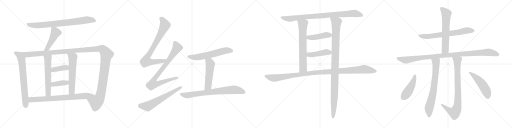
t = 0.00 s
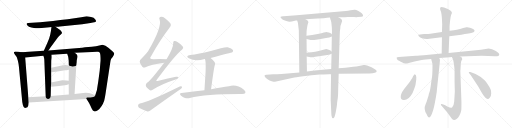
t = 4.65 s
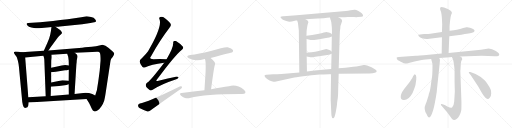
t = 9.31 s
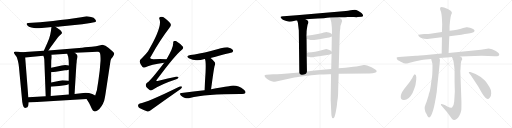
t = 13.96 s
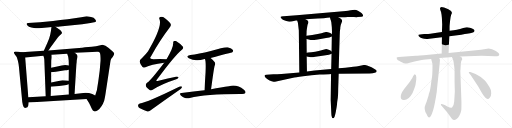
t = 18.61 s
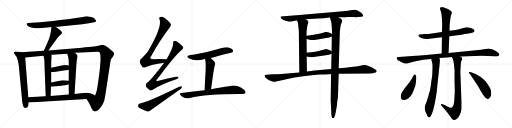
t = 23.27 s

The animated SVG that drew these frames (rendered in a browser with its animation timeline set to each time). Animation: 28 CSS @keyframes rules; one cycle of 23.27 s.

<svg version="1.1" viewBox="0 0 4096 1024" xmlns="http://www.w3.org/2000/svg">
  <g stroke="lightgray" stroke-dasharray="1,1" stroke-width="1" transform="scale(4, 4)">
    <line x1="0" y1="0" x2="256" y2="256"></line>
    <line x1="256" y1="0" x2="0" y2="256"></line>
    <line x1="128" y1="0" x2="128" y2="256"></line>
    <line x1="0" y1="128" x2="256" y2="128"></line>
    <line x1="256" y1="0" x2="512" y2="256"></line>
    <line x1="512" y1="0" x2="256" y2="256"></line>
    <line x1="384" y1="0" x2="384" y2="256"></line>
    <line x1="256" y1="128" x2="512" y2="128"></line>
    <line x1="512" y1="0" x2="768" y2="256"></line>
    <line x1="768" y1="0" x2="512" y2="256"></line>
    <line x1="640" y1="0" x2="640" y2="256"></line>
    <line x1="512" y1="128" x2="768" y2="128"></line>
    <line x1="768" y1="0" x2="1024" y2="256"></line>
    <line x1="1024" y1="0" x2="768" y2="256"></line>
    <line x1="896" y1="0" x2="896" y2="256"></line>
    <line x1="768" y1="128" x2="1024" y2="128"></line>
  </g>
<g transform="scale(1, -1) translate(0, -850)">
   <style type="text/css">
    @keyframes keyframes0 {
      from {
       stroke: black;
       stroke-dashoffset: 800;
       stroke-width: 128;
       }
       72% {
       animation-timing-function: step-end;
       stroke: black;
       stroke-dashoffset: 0;
       stroke-width: 128;
       }
       to {
       stroke: black;
       stroke-width: 1024;
       }
       }
       #make-me-a-hanzi-animation-0 {
         animation: keyframes0 0.901042s both;
         animation-delay: 0.000000s;
         animation-timing-function: linear;
       }
    @keyframes keyframes1 {
      from {
       stroke: black;
       stroke-dashoffset: 471;
       stroke-width: 128;
       }
       61% {
       animation-timing-function: step-end;
       stroke: black;
       stroke-dashoffset: 0;
       stroke-width: 128;
       }
       to {
       stroke: black;
       stroke-width: 1024;
       }
       }
       #make-me-a-hanzi-animation-1 {
         animation: keyframes1 0.633301s both;
         animation-delay: 0.901042s;
         animation-timing-function: linear;
       }
    @keyframes keyframes2 {
      from {
       stroke: black;
       stroke-dashoffset: 715;
       stroke-width: 128;
       }
       70% {
       animation-timing-function: step-end;
       stroke: black;
       stroke-dashoffset: 0;
       stroke-width: 128;
       }
       to {
       stroke: black;
       stroke-width: 1024;
       }
       }
       #make-me-a-hanzi-animation-2 {
         animation: keyframes2 0.831868s both;
         animation-delay: 1.534343s;
         animation-timing-function: linear;
       }
    @keyframes keyframes3 {
      from {
       stroke: black;
       stroke-dashoffset: 1425;
       stroke-width: 128;
       }
       82% {
       animation-timing-function: step-end;
       stroke: black;
       stroke-dashoffset: 0;
       stroke-width: 128;
       }
       to {
       stroke: black;
       stroke-width: 1024;
       }
       }
       #make-me-a-hanzi-animation-3 {
         animation: keyframes3 1.409668s both;
         animation-delay: 2.366211s;
         animation-timing-function: linear;
       }
    @keyframes keyframes4 {
      from {
       stroke: black;
       stroke-dashoffset: 589;
       stroke-width: 128;
       }
       66% {
       animation-timing-function: step-end;
       stroke: black;
       stroke-dashoffset: 0;
       stroke-width: 128;
       }
       to {
       stroke: black;
       stroke-width: 1024;
       }
       }
       #make-me-a-hanzi-animation-4 {
         animation: keyframes4 0.729329s both;
         animation-delay: 3.775879s;
         animation-timing-function: linear;
       }
    @keyframes keyframes5 {
      from {
       stroke: black;
       stroke-dashoffset: 598;
       stroke-width: 128;
       }
       66% {
       animation-timing-function: step-end;
       stroke: black;
       stroke-dashoffset: 0;
       stroke-width: 128;
       }
       to {
       stroke: black;
       stroke-width: 1024;
       }
       }
       #make-me-a-hanzi-animation-5 {
         animation: keyframes5 0.736654s both;
         animation-delay: 4.505208s;
         animation-timing-function: linear;
       }
    @keyframes keyframes6 {
      from {
       stroke: black;
       stroke-dashoffset: 394;
       stroke-width: 128;
       }
       56% {
       animation-timing-function: step-end;
       stroke: black;
       stroke-dashoffset: 0;
       stroke-width: 128;
       }
       to {
       stroke: black;
       stroke-width: 1024;
       }
       }
       #make-me-a-hanzi-animation-6 {
         animation: keyframes6 0.570638s both;
         animation-delay: 5.241862s;
         animation-timing-function: linear;
       }
    @keyframes keyframes7 {
      from {
       stroke: black;
       stroke-dashoffset: 396;
       stroke-width: 128;
       }
       56% {
       animation-timing-function: step-end;
       stroke: black;
       stroke-dashoffset: 0;
       stroke-width: 128;
       }
       to {
       stroke: black;
       stroke-width: 1024;
       }
       }
       #make-me-a-hanzi-animation-7 {
         animation: keyframes7 0.572266s both;
         animation-delay: 5.812500s;
         animation-timing-function: linear;
       }
    @keyframes keyframes8 {
      from {
       stroke: black;
       stroke-dashoffset: 781;
       stroke-width: 128;
       }
       72% {
       animation-timing-function: step-end;
       stroke: black;
       stroke-dashoffset: 0;
       stroke-width: 128;
       }
       to {
       stroke: black;
       stroke-width: 1024;
       }
       }
       #make-me-a-hanzi-animation-8 {
         animation: keyframes8 0.885579s both;
         animation-delay: 6.384766s;
         animation-timing-function: linear;
       }
    @keyframes keyframes9 {
      from {
       stroke: black;
       stroke-dashoffset: 809;
       stroke-width: 128;
       }
       72% {
       animation-timing-function: step-end;
       stroke: black;
       stroke-dashoffset: 0;
       stroke-width: 128;
       }
       to {
       stroke: black;
       stroke-width: 1024;
       }
       }
       #make-me-a-hanzi-animation-9 {
         animation: keyframes9 0.908366s both;
         animation-delay: 7.270345s;
         animation-timing-function: linear;
       }
    @keyframes keyframes10 {
      from {
       stroke: black;
       stroke-dashoffset: 855;
       stroke-width: 128;
       }
       74% {
       animation-timing-function: step-end;
       stroke: black;
       stroke-dashoffset: 0;
       stroke-width: 128;
       }
       to {
       stroke: black;
       stroke-width: 1024;
       }
       }
       #make-me-a-hanzi-animation-10 {
         animation: keyframes10 0.945801s both;
         animation-delay: 8.178711s;
         animation-timing-function: linear;
       }
    @keyframes keyframes11 {
      from {
       stroke: black;
       stroke-dashoffset: 628;
       stroke-width: 128;
       }
       67% {
       animation-timing-function: step-end;
       stroke: black;
       stroke-dashoffset: 0;
       stroke-width: 128;
       }
       to {
       stroke: black;
       stroke-width: 1024;
       }
       }
       #make-me-a-hanzi-animation-11 {
         animation: keyframes11 0.761068s both;
         animation-delay: 9.124512s;
         animation-timing-function: linear;
       }
    @keyframes keyframes12 {
      from {
       stroke: black;
       stroke-dashoffset: 603;
       stroke-width: 128;
       }
       66% {
       animation-timing-function: step-end;
       stroke: black;
       stroke-dashoffset: 0;
       stroke-width: 128;
       }
       to {
       stroke: black;
       stroke-width: 1024;
       }
       }
       #make-me-a-hanzi-animation-12 {
         animation: keyframes12 0.740723s both;
         animation-delay: 9.885580s;
         animation-timing-function: linear;
       }
    @keyframes keyframes13 {
      from {
       stroke: black;
       stroke-dashoffset: 522;
       stroke-width: 128;
       }
       63% {
       animation-timing-function: step-end;
       stroke: black;
       stroke-dashoffset: 0;
       stroke-width: 128;
       }
       to {
       stroke: black;
       stroke-width: 1024;
       }
       }
       #make-me-a-hanzi-animation-13 {
         animation: keyframes13 0.674805s both;
         animation-delay: 10.626303s;
         animation-timing-function: linear;
       }
    @keyframes keyframes14 {
      from {
       stroke: black;
       stroke-dashoffset: 763;
       stroke-width: 128;
       }
       71% {
       animation-timing-function: step-end;
       stroke: black;
       stroke-dashoffset: 0;
       stroke-width: 128;
       }
       to {
       stroke: black;
       stroke-width: 1024;
       }
       }
       #make-me-a-hanzi-animation-14 {
         animation: keyframes14 0.870931s both;
         animation-delay: 11.301108s;
         animation-timing-function: linear;
       }
    @keyframes keyframes15 {
      from {
       stroke: black;
       stroke-dashoffset: 903;
       stroke-width: 128;
       }
       75% {
       animation-timing-function: step-end;
       stroke: black;
       stroke-dashoffset: 0;
       stroke-width: 128;
       }
       to {
       stroke: black;
       stroke-width: 1024;
       }
       }
       #make-me-a-hanzi-animation-15 {
         animation: keyframes15 0.984863s both;
         animation-delay: 12.172039s;
         animation-timing-function: linear;
       }
    @keyframes keyframes16 {
      from {
       stroke: black;
       stroke-dashoffset: 689;
       stroke-width: 128;
       }
       69% {
       animation-timing-function: step-end;
       stroke: black;
       stroke-dashoffset: 0;
       stroke-width: 128;
       }
       to {
       stroke: black;
       stroke-width: 1024;
       }
       }
       #make-me-a-hanzi-animation-16 {
         animation: keyframes16 0.810710s both;
         animation-delay: 13.156902s;
         animation-timing-function: linear;
       }
    @keyframes keyframes17 {
      from {
       stroke: black;
       stroke-dashoffset: 1069;
       stroke-width: 128;
       }
       78% {
       animation-timing-function: step-end;
       stroke: black;
       stroke-dashoffset: 0;
       stroke-width: 128;
       }
       to {
       stroke: black;
       stroke-width: 1024;
       }
       }
       #make-me-a-hanzi-animation-17 {
         animation: keyframes17 1.119954s both;
         animation-delay: 13.967612s;
         animation-timing-function: linear;
       }
    @keyframes keyframes18 {
      from {
       stroke: black;
       stroke-dashoffset: 448;
       stroke-width: 128;
       }
       59% {
       animation-timing-function: step-end;
       stroke: black;
       stroke-dashoffset: 0;
       stroke-width: 128;
       }
       to {
       stroke: black;
       stroke-width: 1024;
       }
       }
       #make-me-a-hanzi-animation-18 {
         animation: keyframes18 0.614583s both;
         animation-delay: 15.087566s;
         animation-timing-function: linear;
       }
    @keyframes keyframes19 {
      from {
       stroke: black;
       stroke-dashoffset: 450;
       stroke-width: 128;
       }
       59% {
       animation-timing-function: step-end;
       stroke: black;
       stroke-dashoffset: 0;
       stroke-width: 128;
       }
       to {
       stroke: black;
       stroke-width: 1024;
       }
       }
       #make-me-a-hanzi-animation-19 {
         animation: keyframes19 0.616211s both;
         animation-delay: 15.702149s;
         animation-timing-function: linear;
       }
    @keyframes keyframes20 {
      from {
       stroke: black;
       stroke-dashoffset: 1140;
       stroke-width: 128;
       }
       79% {
       animation-timing-function: step-end;
       stroke: black;
       stroke-dashoffset: 0;
       stroke-width: 128;
       }
       to {
       stroke: black;
       stroke-width: 1024;
       }
       }
       #make-me-a-hanzi-animation-20 {
         animation: keyframes20 1.177734s both;
         animation-delay: 16.318360s;
         animation-timing-function: linear;
       }
    @keyframes keyframes21 {
      from {
       stroke: black;
       stroke-dashoffset: 693;
       stroke-width: 128;
       }
       69% {
       animation-timing-function: step-end;
       stroke: black;
       stroke-dashoffset: 0;
       stroke-width: 128;
       }
       to {
       stroke: black;
       stroke-width: 1024;
       }
       }
       #make-me-a-hanzi-animation-21 {
         animation: keyframes21 0.813965s both;
         animation-delay: 17.496094s;
         animation-timing-function: linear;
       }
    @keyframes keyframes22 {
      from {
       stroke: black;
       stroke-dashoffset: 635;
       stroke-width: 128;
       }
       67% {
       animation-timing-function: step-end;
       stroke: black;
       stroke-dashoffset: 0;
       stroke-width: 128;
       }
       to {
       stroke: black;
       stroke-width: 1024;
       }
       }
       #make-me-a-hanzi-animation-22 {
         animation: keyframes22 0.766764s both;
         animation-delay: 18.310059s;
         animation-timing-function: linear;
       }
    @keyframes keyframes23 {
      from {
       stroke: black;
       stroke-dashoffset: 1065;
       stroke-width: 128;
       }
       78% {
       animation-timing-function: step-end;
       stroke: black;
       stroke-dashoffset: 0;
       stroke-width: 128;
       }
       to {
       stroke: black;
       stroke-width: 1024;
       }
       }
       #make-me-a-hanzi-animation-23 {
         animation: keyframes23 1.116699s both;
         animation-delay: 19.076823s;
         animation-timing-function: linear;
       }
    @keyframes keyframes24 {
      from {
       stroke: black;
       stroke-dashoffset: 730;
       stroke-width: 128;
       }
       70% {
       animation-timing-function: step-end;
       stroke: black;
       stroke-dashoffset: 0;
       stroke-width: 128;
       }
       to {
       stroke: black;
       stroke-width: 1024;
       }
       }
       #make-me-a-hanzi-animation-24 {
         animation: keyframes24 0.844076s both;
         animation-delay: 20.193522s;
         animation-timing-function: linear;
       }
    @keyframes keyframes25 {
      from {
       stroke: black;
       stroke-dashoffset: 846;
       stroke-width: 128;
       }
       73% {
       animation-timing-function: step-end;
       stroke: black;
       stroke-dashoffset: 0;
       stroke-width: 128;
       }
       to {
       stroke: black;
       stroke-width: 1024;
       }
       }
       #make-me-a-hanzi-animation-25 {
         animation: keyframes25 0.938477s both;
         animation-delay: 21.037598s;
         animation-timing-function: linear;
       }
    @keyframes keyframes26 {
      from {
       stroke: black;
       stroke-dashoffset: 459;
       stroke-width: 128;
       }
       60% {
       animation-timing-function: step-end;
       stroke: black;
       stroke-dashoffset: 0;
       stroke-width: 128;
       }
       to {
       stroke: black;
       stroke-width: 1024;
       }
       }
       #make-me-a-hanzi-animation-26 {
         animation: keyframes26 0.623535s both;
         animation-delay: 21.976075s;
         animation-timing-function: linear;
       }
    @keyframes keyframes27 {
      from {
       stroke: black;
       stroke-dashoffset: 510;
       stroke-width: 128;
       }
       62% {
       animation-timing-function: step-end;
       stroke: black;
       stroke-dashoffset: 0;
       stroke-width: 128;
       }
       to {
       stroke: black;
       stroke-width: 1024;
       }
       }
       #make-me-a-hanzi-animation-27 {
         animation: keyframes27 0.665039s both;
         animation-delay: 22.599610s;
         animation-timing-function: linear;
       }
</style>
<path d="M 443.5 636.5 L 462.5 636.5 Q 465.5 636.5 478.5 638.5 L 657.5 656.5 Q 703.5 660.5 723.5 665.5 L 753.5 671.5 Q 764.5 673.5 768.5 679.5 Q 769.5 683.5 761.0 696.5 Q 752.5 709.5 728.5 713.5 Q 701.5 720.5 692.5 720.5 L 650.5 712.5 L 541.5 695.5 Q 482.5 688.5 424.5 682.5 L 320.5 672.5 L 224.5 665.5 Q 214.5 664.5 213.0 660.5 Q 211.5 656.5 219.5 646.0 Q 227.5 635.5 251.0 630.5 Q 274.5 625.5 287.5 624.5 Q 300.5 623.5 333.5 626.5 L 396.5 631.5 L 411.5 633.5 L 443.5 636.5 Z" fill="lightgray"></path> 
<path d="M 411.5 633.5 L 407.5 601.5 Q 401.5 563.5 392.5 540.5 Q 382.5 517.5 378.5 505.5 L 350.5 443.5 C 338.5 416.5 370.5 421.5 387.5 446.5 L 403.5 469.5 L 462.5 549.5 Q 472.5 563.5 484.5 572.5 L 495.5 583.5 Q 497.5 588.5 492.5 596.5 Q 487.5 604.5 483.5 608.5 L 443.5 636.5 C 418.5 653.5 414.5 656.5 411.5 633.5 Z" fill="lightgray"></path> 
<path d="M 171.5 432.5 L 147.5 436.5 L 121.5 438.5 Q 112.5 435.5 111.5 432.5 Q 109.5 428.5 117.5 415.5 L 133.5 394.5 Q 135.5 390.5 143.5 362.5 Q 150.5 333.5 151.5 314.5 L 174.5 72.5 Q 180.5 -18.5 201.5 -14.5 Q 224.5 -9.5 226.5 6.5 L 229.5 30.5 L 226.5 72.5 L 201.5 390.5 C 199.5 420.5 198.5 427.5 171.5 432.5 Z" fill="lightgray"></path> 
<path d="M 350.5 443.5 L 171.5 432.5 C 141.5 430.5 171.5 387.5 201.5 390.5 L 346.5 404.5 L 412.5 411.5 L 537.5 420.5 L 598.5 427.5 L 737.5 434.5 Q 776.5 436.5 784.5 435.5 Q 792.5 434.5 798.5 428.5 Q 804.5 418.5 804.5 365.5 L 797.5 284.5 L 788.5 216.5 Q 785.5 194.5 783.5 182.5 L 775.5 131.5 L 775.5 130.5 L 761.5 86.5 C 752.5 57.5 676.5 84.5 692.5 58.5 L 713.5 24.5 L 720.5 10.5 Q 726.5 -2.5 734.5 -19.5 Q 742.5 -35.5 752.5 -40.5 Q 761.5 -44.5 782.5 -31.5 Q 814.5 -8.5 833.5 44.5 Q 840.5 73.5 844.5 102.5 L 884.5 366.5 Q 886.5 379.5 901.5 394.5 Q 914.5 414.5 913.5 421.5 Q 912.5 428.5 899.5 439.5 L 869.5 465.5 Q 842.5 488.5 819.5 492.5 Q 816.5 492.5 794.5 486.5 Q 771.5 479.5 734.5 476.5 L 680.5 471.5 L 656.5 468.5 L 387.5 446.5 L 350.5 443.5 Z" fill="lightgray"></path> 
<path d="M 346.5 404.5 L 351.5 390.5 Q 353.5 385.5 354.5 371.5 L 365.5 79.5 C 366.5 49.5 404.5 51.5 405.5 81.5 L 407.5 156.5 L 409.5 189.5 L 409.5 272.5 L 409.5 308.5 L 410.5 365.5 L 413.5 389.5 Q 413.5 404.5 412.5 411.5 C 410.5 441.5 336.5 432.5 346.5 404.5 Z" fill="lightgray"></path> 
<path d="M 549.5 175.5 L 550.5 93.5 C 550.5 63.5 594.5 68.5 596.5 98.5 L 611.5 341.5 L 612.5 343.5 Q 612.5 371.5 618.5 387.5 Q 623.5 403.5 614.5 413.5 L 598.5 427.5 C 575.5 447.5 528.5 448.5 537.5 420.5 L 545.5 396.5 Q 547.5 384.5 549.5 365.5 L 550.5 325.5 L 550.5 292.5 L 549.5 204.5 L 549.5 175.5 Z" fill="lightgray"></path> 
<path d="M 409.5 272.5 L 446.5 276.5 L 520.5 288.5 Q 530.5 288.5 550.5 292.5 C 579.5 298.5 579.5 317.5 550.5 325.5 Q 522.5 334.5 493.5 325.5 Q 463.5 316.5 409.5 308.5 C 379.5 304.5 379.5 269.5 409.5 272.5 Z" fill="lightgray"></path> 
<path d="M 407.5 156.5 L 451.5 160.5 Q 467.5 160.5 502.5 165.5 Q 537.5 169.5 549.5 175.5 C 577.5 187.5 579.5 201.5 549.5 204.5 L 529.5 206.5 Q 500.5 208.5 498.5 207.5 L 409.5 189.5 C 380.5 183.5 377.5 153.5 407.5 156.5 Z" fill="lightgray"></path> 
<path d="M 229.5 30.5 L 692.5 58.5 C 722.5 60.5 788.5 73.5 761.5 86.5 L 738.5 97.5 Q 712.5 107.5 683.5 107.5 L 596.5 98.5 L 550.5 93.5 L 405.5 81.5 L 365.5 79.5 L 226.5 72.5 C 196.5 70.5 199.5 28.5 229.5 30.5 Z" fill="lightgray"></path> 
<path d="M 1332.5 377.0 Q 1274.5 378.0 1227.5 377.0 Q 1187.5 377.0 1208.5 401.0 Q 1281.5 531.0 1354.5 626.0 Q 1370.5 645.0 1366.5 654.0 Q 1363.5 670.0 1319.5 704.0 Q 1301.5 719.0 1281.5 715.0 Q 1268.5 711.0 1276.5 694.0 Q 1298.5 634.0 1184.5 440.0 Q 1166.5 415.0 1136.5 387.0 Q 1115.5 371.0 1117.5 357.0 Q 1121.5 336.0 1138.5 317.0 Q 1150.5 304.0 1163.5 313.0 Q 1205.5 335.0 1313.5 349.0 C 1343.5 353.0 1362.5 377.0 1332.5 377.0 Z" fill="lightgray"></path> 
<path d="M 1313.5 349.0 Q 1201.5 202.0 1178.5 191.0 Q 1163.5 181.0 1166.5 167.0 Q 1167.5 154.0 1194.5 133.0 Q 1204.5 120.0 1221.5 133.0 Q 1290.5 178.0 1404.5 215.0 Q 1423.5 219.0 1426.5 229.0 Q 1429.5 239.0 1408.5 236.0 Q 1345.5 226.0 1268.5 204.0 Q 1238.5 194.0 1258.5 218.0 Q 1397.5 407.0 1457.5 455.0 Q 1470.5 465.0 1463.5 476.0 Q 1453.5 495.0 1419.5 515.0 Q 1403.5 525.0 1393.5 522.0 Q 1383.5 519.0 1385.5 503.0 Q 1386.5 467.0 1332.5 377.0 L 1313.5 349.0 Z" fill="lightgray"></path> 
<path d="M 1118.5 23.0 Q 1105.5 20.0 1104.5 9.0 Q 1103.5 -6.0 1115.5 -13.0 Q 1142.5 -26.0 1179.5 -42.0 Q 1191.5 -43.0 1202.5 -33.0 Q 1322.5 52.0 1445.5 138.0 Q 1457.5 148.0 1456.5 157.0 Q 1450.5 163.0 1437.5 158.0 Q 1175.5 29.0 1118.5 23.0 Z" fill="lightgray"></path> 
<path d="M 1684.5 387.0 Q 1853.5 429.0 1858.5 432.0 Q 1868.5 441.0 1863.5 451.0 Q 1854.5 464.0 1821.5 472.0 Q 1794.5 476.0 1686.5 442.0 Q 1586.5 418.0 1522.5 410.0 Q 1480.5 403.0 1510.5 384.0 Q 1562.5 354.0 1637.5 378.0 L 1639.5 378.0 L 1684.5 387.0 Z" fill="lightgray"></path> 
<path d="M 1639.5 378.0 Q 1648.5 360.0 1644.5 272.0 Q 1641.5 221.0 1635.5 128.0 C 1633.5 98.0 1684.5 106.0 1688.5 136.0 Q 1710.5 301.0 1716.5 323.0 Q 1726.5 342.0 1716.5 355.0 Q 1700.5 374.0 1684.5 387.0 C 1661.5 406.0 1630.5 407.0 1639.5 378.0 Z" fill="lightgray"></path> 
<path d="M 1635.5 128.0 Q 1550.5 119.0 1452.5 107.0 Q 1430.5 106.0 1446.5 87.0 Q 1461.5 72.0 1479.5 67.0 Q 1501.5 61.0 1518.5 66.0 Q 1645.5 99.0 1936.5 98.0 Q 1957.5 98.0 1962.5 107.0 Q 1968.5 119.0 1951.5 133.0 Q 1891.5 179.0 1831.5 160.0 Q 1773.5 151.0 1688.5 136.0 L 1635.5 128.0 Z" fill="lightgray"></path> 
<path d="M 2707.5 711.5 L 2736.5 712.5 Q 2761.5 712.5 2783.5 714.5 Q 2806.5 715.5 2831.5 713.5 Q 2856.5 711.5 2862.5 713.5 L 2892.5 715.5 Q 2911.5 717.5 2900.5 735.5 Q 2894.5 744.5 2886.5 749.5 L 2863.5 763.5 Q 2849.5 771.5 2838.5 772.5 Q 2827.5 773.5 2804.5 768.5 Q 2782.5 763.5 2766.5 762.5 L 2373.5 727.5 L 2268.5 720.5 Q 2251.5 721.5 2245.5 715.5 Q 2243.5 710.5 2247.5 705.5 Q 2259.5 689.5 2284.5 683.5 Q 2309.5 676.5 2317.5 676.5 L 2333.5 678.5 L 2367.5 685.5 Q 2368.5 686.5 2377.5 686.5 L 2444.5 695.5 L 2541.5 702.5 Q 2598.5 705.5 2616.5 708.5 Q 2633.5 708.5 2639.5 709.5 L 2707.5 711.5 Z" fill="lightgray"></path> 
<path d="M 2377.5 686.5 L 2383.5 666.5 L 2390.5 606.5 L 2394.5 270.5 C 2394.5 240.5 2455.5 247.5 2455.5 277.5 L 2453.5 398.5 L 2453.5 427.5 L 2452.5 538.5 L 2451.5 564.5 L 2452.5 586.5 Q 2452.5 603.5 2453.5 608.5 L 2455.5 621.5 Q 2460.5 654.5 2462.5 657.5 Q 2473.5 676.5 2460.5 685.5 L 2444.5 695.5 C 2419.5 711.5 2368.5 715.5 2377.5 686.5 Z" fill="lightgray"></path> 
<path d="M 2709.5 303.5 L 2717.5 561.5 Q 2717.5 603.5 2722.5 623.5 Q 2720.5 641.5 2732.5 668.5 Q 2740.5 681.5 2734.5 691.5 Q 2725.5 702.5 2720.5 704.5 L 2707.5 711.5 C 2682.5 727.5 2630.5 738.5 2639.5 709.5 L 2644.5 692.5 Q 2646.5 689.5 2650.5 672.5 L 2654.5 632.5 Q 2656.5 594.5 2655.5 588.5 L 2654.5 576.5 L 2654.5 558.5 L 2652.5 438.5 L 2652.5 420.5 L 2649.5 298.5 L 2648.5 258.5 L 2645.5 49.5 L 2650.5 -55.5 Q 2650.5 -72.5 2654.5 -83.5 Q 2656.5 -95.5 2663.5 -95.5 Q 2669.5 -97.5 2676.5 -83.5 Q 2682.5 -66.5 2686.5 -44.5 L 2692.5 -10.5 Q 2696.5 15.5 2696.5 22.5 Q 2696.5 28.5 2700.5 53.5 Q 2705.5 78.5 2705.5 139.5 L 2709.5 260.5 L 2709.5 303.5 Z" fill="lightgray"></path> 
<path d="M 2654.5 576.5 L 2645.5 583.5 Q 2644.5 584.5 2630.5 589.5 Q 2616.5 594.5 2610.5 594.5 Q 2605.5 594.5 2590.5 589.5 Q 2576.5 584.5 2541.5 578.5 L 2497.5 570.5 L 2451.5 564.5 C 2421.5 560.5 2423.5 546.5 2452.5 538.5 L 2477.5 531.5 Q 2490.5 525.5 2541.5 534.5 L 2608.5 546.5 L 2634.5 550.5 L 2654.5 558.5 C 2669.5 564.5 2669.5 564.5 2654.5 576.5 Z" fill="lightgray"></path> 
<path d="M 2453.5 398.5 L 2473.5 393.5 Q 2483.5 390.5 2522.5 396.5 L 2564.5 402.5 Q 2587.5 404.5 2631.5 412.5 L 2648.5 418.5 L 2652.5 420.5 C 2665.5 426.5 2665.5 426.5 2652.5 438.5 L 2643.5 446.5 Q 2641.5 446.5 2629.5 452.5 Q 2614.5 457.5 2609.5 457.5 L 2549.5 441.5 Q 2522.5 434.5 2490.5 432.5 Q 2459.5 429.5 2453.5 427.5 C 2424.5 421.5 2424.5 405.5 2453.5 398.5 Z" fill="lightgray"></path> 
<path d="M 2394.5 270.5 L 2251.5 258.5 Q 2213.5 255.5 2186.5 255.5 L 2131.5 252.5 Q 2105.5 251.5 2123.5 230.5 Q 2131.5 221.5 2143.5 214.5 Q 2154.5 205.5 2173.5 200.5 Q 2193.5 194.5 2199.5 195.5 L 2345.5 227.5 Q 2358.5 228.5 2425.5 239.5 Q 2493.5 250.5 2557.5 253.5 Q 2621.5 255.5 2648.5 258.5 L 2709.5 260.5 L 2957.5 262.5 Q 3010.5 264.5 3013.5 280.5 Q 3014.5 286.5 3002.5 294.5 L 2972.5 311.5 L 2936.5 326.5 Q 2923.5 331.5 2909.5 329.5 L 2862.5 320.5 Q 2853.5 320.5 2825.5 315.5 Q 2797.5 310.5 2762.5 308.5 L 2709.5 303.5 L 2649.5 298.5 L 2516.5 285.5 L 2455.5 277.5 L 2394.5 270.5 Z" fill="lightgray"></path> 
<path d="M 3594.5 560.0 L 3690.5 573.0 Q 3724.5 578.0 3734.5 580.0 L 3760.5 585.0 Q 3796.5 592.0 3796.5 607.0 Q 3795.5 614.0 3776.5 622.0 Q 3757.5 630.0 3747.5 631.0 Q 3740.5 634.0 3731.5 632.0 L 3705.5 626.0 L 3680.5 618.0 Q 3670.5 615.0 3596.5 604.0 L 3535.5 594.0 L 3468.5 585.0 Q 3411.5 578.0 3406.5 578.0 L 3393.5 578.0 L 3360.5 574.0 Q 3339.5 572.0 3350.5 561.0 Q 3370.5 540.0 3413.5 539.0 Q 3420.5 538.0 3435.5 540.0 L 3516.5 550.0 Q 3528.5 552.0 3535.5 552.0 L 3594.5 560.0 Z" fill="lightgray"></path> 
<path d="M 3588.5 426.0 L 3594.5 560.0 L 3596.5 604.0 L 3596.5 638.0 Q 3596.5 645.0 3600.5 683.0 Q 3604.5 721.0 3609.5 733.0 Q 3615.5 745.0 3615.5 748.0 Q 3615.5 762.0 3586.5 776.0 Q 3544.5 794.0 3533.5 794.0 Q 3517.5 791.0 3520.5 781.0 L 3522.5 770.0 Q 3529.5 759.0 3532.5 732.0 Q 3535.5 704.0 3535.5 698.0 L 3537.5 654.0 L 3535.5 594.0 L 3535.5 552.0 L 3533.5 422.0 C 3533.5 392.0 3587.5 396.0 3588.5 426.0 Z" fill="lightgray"></path> 
<path d="M 3514.5 386.0 L 3599.5 393.0 Q 3603.5 395.0 3614.5 395.0 L 3682.5 398.0 L 3853.5 404.0 L 3957.5 400.0 Q 3978.5 399.0 3989.5 404.0 Q 3995.5 410.0 3993.5 417.0 Q 3992.5 427.0 3962.5 445.0 Q 3936.5 460.0 3909.5 463.0 L 3847.5 452.0 L 3588.5 426.0 L 3533.5 422.0 L 3430.5 413.0 Q 3339.5 404.0 3326.5 404.0 L 3190.5 394.0 Q 3174.5 394.0 3173.5 390.0 Q 3172.5 386.0 3176.5 377.0 Q 3181.5 368.0 3192.5 364.0 Q 3208.5 353.0 3214.5 352.0 Q 3234.5 341.0 3243.5 342.0 Q 3252.5 342.0 3277.5 349.0 L 3316.5 359.0 L 3363.5 368.0 Q 3389.5 373.0 3405.5 374.0 L 3449.5 378.0 L 3514.5 386.0 Z" fill="lightgray"></path> 
<path d="M 3416.5 48.0 Q 3414.5 39.0 3405.5 18.0 Q 3386.5 -24.0 3412.5 -62.0 L 3419.5 -77.0 Q 3422.5 -84.0 3431.5 -89.0 Q 3446.5 -92.0 3464.5 -34.0 Q 3472.5 -4.0 3477.5 21.0 L 3487.5 74.0 Q 3495.5 119.0 3496.5 145.0 L 3512.5 295.0 Q 3520.5 371.0 3519.5 372.0 L 3514.5 386.0 C 3504.5 414.0 3441.5 407.0 3449.5 378.0 L 3453.5 363.0 Q 3459.5 346.0 3459.5 337.0 Q 3460.5 327.0 3459.5 289.0 Q 3458.5 251.0 3456.5 237.0 L 3451.5 207.0 Q 3442.5 129.0 3435.5 112.0 Q 3428.5 94.0 3428.5 87.0 L 3416.5 48.0 Z" fill="lightgray"></path> 
<path d="M 3614.5 395.0 L 3621.5 380.0 Q 3629.5 367.0 3636.5 291.0 L 3636.5 200.0 L 3638.5 116.0 L 3633.5 37.0 Q 3630.5 3.0 3616.5 -10.0 Q 3604.5 -14.0 3582.5 -3.0 L 3557.5 10.0 L 3540.5 16.0 Q 3530.5 21.0 3527.5 17.0 Q 3524.5 12.0 3532.5 4.0 L 3575.5 -46.0 L 3616.5 -102.0 Q 3632.5 -118.0 3652.5 -101.0 Q 3664.5 -94.0 3674.5 -76.0 Q 3685.5 -58.0 3690.5 -30.0 Q 3691.5 -14.0 3691.5 35.0 L 3682.5 286.0 L 3683.5 288.0 L 3686.5 341.0 Q 3688.5 360.0 3693.5 368.0 Q 3699.5 376.0 3697.5 381.0 Q 3697.5 390.0 3682.5 398.0 C 3660.5 418.0 3601.5 422.0 3614.5 395.0 Z" fill="lightgray"></path> 
<path d="M 3320.5 255.0 Q 3312.5 257.0 3298.5 226.0 Q 3283.5 199.0 3247.5 157.0 Q 3211.5 115.0 3206.5 85.0 Q 3202.5 55.0 3224.5 51.0 Q 3265.5 43.0 3299.5 104.0 Q 3319.5 151.0 3324.5 174.0 Q 3338.5 253.0 3320.5 255.0 Z" fill="lightgray"></path> 
<path d="M 3753.5 264.0 L 3766.5 248.0 L 3824.5 160.0 L 3848.5 118.0 Q 3862.5 94.0 3867.5 88.0 Q 3871.5 80.0 3883.5 69.0 Q 3896.5 58.0 3902.5 58.0 Q 3909.5 58.0 3919.5 71.0 Q 3929.5 84.0 3929.5 103.0 Q 3930.5 122.0 3924.5 137.0 Q 3919.5 151.0 3902.5 175.0 Q 3885.5 199.0 3876.5 208.0 Q 3850.5 236.0 3804.5 258.0 L 3762.5 274.0 Q 3755.5 276.0 3751.5 274.0 Q 3748.5 271.0 3753.5 264.0 Z" fill="lightgray"></path> 
      <clipPath id="make-me-a-hanzi-clip-0">
      <path d="M 443.5 636.5 L 462.5 636.5 Q 465.5 636.5 478.5 638.5 L 657.5 656.5 Q 703.5 660.5 723.5 665.5 L 753.5 671.5 Q 764.5 673.5 768.5 679.5 Q 769.5 683.5 761.0 696.5 Q 752.5 709.5 728.5 713.5 Q 701.5 720.5 692.5 720.5 L 650.5 712.5 L 541.5 695.5 Q 482.5 688.5 424.5 682.5 L 320.5 672.5 L 224.5 665.5 Q 214.5 664.5 213.0 660.5 Q 211.5 656.5 219.5 646.0 Q 227.5 635.5 251.0 630.5 Q 274.5 625.5 287.5 624.5 Q 300.5 623.5 333.5 626.5 L 396.5 631.5 L 411.5 633.5 L 443.5 636.5 Z" fill="lightgray"></path>
      </clipPath>
      <path clip-path="url(#make-me-a-hanzi-clip-0)" d="M 221.5 655.5 L 260.5 648.5 L 321.5 648.5 L 543.5 669.5 L 691.5 690.5 L 738.5 689.5 L 761.5 681.5 " fill="none" id="make-me-a-hanzi-animation-0" stroke-dasharray="672 1344" stroke-linecap="round"></path>

      <clipPath id="make-me-a-hanzi-clip-1">
      <path d="M 411.5 633.5 L 407.5 601.5 Q 401.5 563.5 392.5 540.5 Q 382.5 517.5 378.5 505.5 L 350.5 443.5 C 338.5 416.5 370.5 421.5 387.5 446.5 L 403.5 469.5 L 462.5 549.5 Q 472.5 563.5 484.5 572.5 L 495.5 583.5 Q 497.5 588.5 492.5 596.5 Q 487.5 604.5 483.5 608.5 L 443.5 636.5 C 418.5 653.5 414.5 656.5 411.5 633.5 Z" fill="lightgray"></path>
      </clipPath>
      <path clip-path="url(#make-me-a-hanzi-clip-1)" d="M 417.5 627.5 L 436.5 608.5 L 440.5 578.5 L 378.5 462.5 L 356.5 448.5 " fill="none" id="make-me-a-hanzi-animation-1" stroke-dasharray="343 686" stroke-linecap="round"></path>

      <clipPath id="make-me-a-hanzi-clip-2">
      <path d="M 171.5 432.5 L 147.5 436.5 L 121.5 438.5 Q 112.5 435.5 111.5 432.5 Q 109.5 428.5 117.5 415.5 L 133.5 394.5 Q 135.5 390.5 143.5 362.5 Q 150.5 333.5 151.5 314.5 L 174.5 72.5 Q 180.5 -18.5 201.5 -14.5 Q 224.5 -9.5 226.5 6.5 L 229.5 30.5 L 226.5 72.5 L 201.5 390.5 C 199.5 420.5 198.5 427.5 171.5 432.5 Z" fill="lightgray"></path>
      </clipPath>
      <path clip-path="url(#make-me-a-hanzi-clip-2)" d="M 119.5 430.5 L 156.5 408.5 L 176.5 347.5 L 205.5 15.5 L 200.5 -2.5 " fill="none" id="make-me-a-hanzi-animation-2" stroke-dasharray="587 1174" stroke-linecap="round"></path>

      <clipPath id="make-me-a-hanzi-clip-3">
      <path d="M 350.5 443.5 L 171.5 432.5 C 141.5 430.5 171.5 387.5 201.5 390.5 L 346.5 404.5 L 412.5 411.5 L 537.5 420.5 L 598.5 427.5 L 737.5 434.5 Q 776.5 436.5 784.5 435.5 Q 792.5 434.5 798.5 428.5 Q 804.5 418.5 804.5 365.5 L 797.5 284.5 L 788.5 216.5 Q 785.5 194.5 783.5 182.5 L 775.5 131.5 L 775.5 130.5 L 761.5 86.5 C 752.5 57.5 676.5 84.5 692.5 58.5 L 713.5 24.5 L 720.5 10.5 Q 726.5 -2.5 734.5 -19.5 Q 742.5 -35.5 752.5 -40.5 Q 761.5 -44.5 782.5 -31.5 Q 814.5 -8.5 833.5 44.5 Q 840.5 73.5 844.5 102.5 L 884.5 366.5 Q 886.5 379.5 901.5 394.5 Q 914.5 414.5 913.5 421.5 Q 912.5 428.5 899.5 439.5 L 869.5 465.5 Q 842.5 488.5 819.5 492.5 Q 816.5 492.5 794.5 486.5 Q 771.5 479.5 734.5 476.5 L 680.5 471.5 L 656.5 468.5 L 387.5 446.5 L 350.5 443.5 Z" fill="lightgray"></path>
      </clipPath>
      <path clip-path="url(#make-me-a-hanzi-clip-3)" d="M 179.5 430.5 L 212.5 413.5 L 762.5 458.5 L 822.5 454.5 L 852.5 414.5 L 803.5 87.5 L 794.5 60.5 L 769.5 31.5 L 701.5 56.5 " fill="none" id="make-me-a-hanzi-animation-3" stroke-dasharray="1297 2594" stroke-linecap="round"></path>

      <clipPath id="make-me-a-hanzi-clip-4">
      <path d="M 346.5 404.5 L 351.5 390.5 Q 353.5 385.5 354.5 371.5 L 365.5 79.5 C 366.5 49.5 404.5 51.5 405.5 81.5 L 407.5 156.5 L 409.5 189.5 L 409.5 272.5 L 409.5 308.5 L 410.5 365.5 L 413.5 389.5 Q 413.5 404.5 412.5 411.5 C 410.5 441.5 336.5 432.5 346.5 404.5 Z" fill="lightgray"></path>
      </clipPath>
      <path clip-path="url(#make-me-a-hanzi-clip-4)" d="M 406.5 406.5 L 382.5 379.5 L 385.5 103.5 L 371.5 87.5 " fill="none" id="make-me-a-hanzi-animation-4" stroke-dasharray="461 922" stroke-linecap="round"></path>

      <clipPath id="make-me-a-hanzi-clip-5">
      <path d="M 549.5 175.5 L 550.5 93.5 C 550.5 63.5 594.5 68.5 596.5 98.5 L 611.5 341.5 L 612.5 343.5 Q 612.5 371.5 618.5 387.5 Q 623.5 403.5 614.5 413.5 L 598.5 427.5 C 575.5 447.5 528.5 448.5 537.5 420.5 L 545.5 396.5 Q 547.5 384.5 549.5 365.5 L 550.5 325.5 L 550.5 292.5 L 549.5 204.5 L 549.5 175.5 Z" fill="lightgray"></path>
      </clipPath>
      <path clip-path="url(#make-me-a-hanzi-clip-5)" d="M 545.5 416.5 L 582.5 390.5 L 574.5 119.5 L 557.5 100.5 " fill="none" id="make-me-a-hanzi-animation-5" stroke-dasharray="470 940" stroke-linecap="round"></path>

      <clipPath id="make-me-a-hanzi-clip-6">
      <path d="M 409.5 272.5 L 446.5 276.5 L 520.5 288.5 Q 530.5 288.5 550.5 292.5 C 579.5 298.5 579.5 317.5 550.5 325.5 Q 522.5 334.5 493.5 325.5 Q 463.5 316.5 409.5 308.5 C 379.5 304.5 379.5 269.5 409.5 272.5 Z" fill="lightgray"></path>
      </clipPath>
      <path clip-path="url(#make-me-a-hanzi-clip-6)" d="M 415.5 278.5 L 425.5 290.5 L 531.5 309.5 L 541.5 320.5 " fill="none" id="make-me-a-hanzi-animation-6" stroke-dasharray="266 532" stroke-linecap="round"></path>

      <clipPath id="make-me-a-hanzi-clip-7">
      <path d="M 407.5 156.5 L 451.5 160.5 Q 467.5 160.5 502.5 165.5 Q 537.5 169.5 549.5 175.5 C 577.5 187.5 579.5 201.5 549.5 204.5 L 529.5 206.5 Q 500.5 208.5 498.5 207.5 L 409.5 189.5 C 380.5 183.5 377.5 153.5 407.5 156.5 Z" fill="lightgray"></path>
      </clipPath>
      <path clip-path="url(#make-me-a-hanzi-clip-7)" d="M 414.5 161.5 L 421.5 172.5 L 435.5 177.5 L 531.5 188.5 L 543.5 197.5 " fill="none" id="make-me-a-hanzi-animation-7" stroke-dasharray="268 536" stroke-linecap="round"></path>

      <clipPath id="make-me-a-hanzi-clip-8">
      <path d="M 229.5 30.5 L 692.5 58.5 C 722.5 60.5 788.5 73.5 761.5 86.5 L 738.5 97.5 Q 712.5 107.5 683.5 107.5 L 596.5 98.5 L 550.5 93.5 L 405.5 81.5 L 365.5 79.5 L 226.5 72.5 C 196.5 70.5 199.5 28.5 229.5 30.5 Z" fill="lightgray"></path>
      </clipPath>
      <path clip-path="url(#make-me-a-hanzi-clip-8)" d="M 234.5 66.5 L 252.5 52.5 L 507.5 67.5 L 728.5 88.5 L 753.5 85.5 " fill="none" id="make-me-a-hanzi-animation-8" stroke-dasharray="653 1306" stroke-linecap="round"></path>

      <clipPath id="make-me-a-hanzi-clip-9">
      <path d="M 1332.5 377.0 Q 1274.5 378.0 1227.5 377.0 Q 1187.5 377.0 1208.5 401.0 Q 1281.5 531.0 1354.5 626.0 Q 1370.5 645.0 1366.5 654.0 Q 1363.5 670.0 1319.5 704.0 Q 1301.5 719.0 1281.5 715.0 Q 1268.5 711.0 1276.5 694.0 Q 1298.5 634.0 1184.5 440.0 Q 1166.5 415.0 1136.5 387.0 Q 1115.5 371.0 1117.5 357.0 Q 1121.5 336.0 1138.5 317.0 Q 1150.5 304.0 1163.5 313.0 Q 1205.5 335.0 1313.5 349.0 C 1343.5 353.0 1362.5 377.0 1332.5 377.0 Z" fill="lightgray"></path>
      </clipPath>
      <path clip-path="url(#make-me-a-hanzi-clip-9)" d="M 1285.5 703.0 L 1301.5 690.0 L 1318.5 645.0 L 1270.5 548.0 L 1173.5 384.0 L 1168.5 360.0 L 1225.5 355.0 L 1304.5 362.0 L 1324.5 376.0 " fill="none" id="make-me-a-hanzi-animation-9" stroke-dasharray="681 1362" stroke-linecap="round"></path>

      <clipPath id="make-me-a-hanzi-clip-10">
      <path d="M 1313.5 349.0 Q 1201.5 202.0 1178.5 191.0 Q 1163.5 181.0 1166.5 167.0 Q 1167.5 154.0 1194.5 133.0 Q 1204.5 120.0 1221.5 133.0 Q 1290.5 178.0 1404.5 215.0 Q 1423.5 219.0 1426.5 229.0 Q 1429.5 239.0 1408.5 236.0 Q 1345.5 226.0 1268.5 204.0 Q 1238.5 194.0 1258.5 218.0 Q 1397.5 407.0 1457.5 455.0 Q 1470.5 465.0 1463.5 476.0 Q 1453.5 495.0 1419.5 515.0 Q 1403.5 525.0 1393.5 522.0 Q 1383.5 519.0 1385.5 503.0 Q 1386.5 467.0 1332.5 377.0 L 1313.5 349.0 Z" fill="lightgray"></path>
      </clipPath>
      <path clip-path="url(#make-me-a-hanzi-clip-10)" d="M 1398.5 509.0 L 1416.5 467.0 L 1327.5 336.0 L 1238.5 224.0 L 1224.5 197.0 L 1222.5 178.0 L 1250.5 178.0 L 1417.5 229.0 " fill="none" id="make-me-a-hanzi-animation-10" stroke-dasharray="727 1454" stroke-linecap="round"></path>

      <clipPath id="make-me-a-hanzi-clip-11">
      <path d="M 1118.5 23.0 Q 1105.5 20.0 1104.5 9.0 Q 1103.5 -6.0 1115.5 -13.0 Q 1142.5 -26.0 1179.5 -42.0 Q 1191.5 -43.0 1202.5 -33.0 Q 1322.5 52.0 1445.5 138.0 Q 1457.5 148.0 1456.5 157.0 Q 1450.5 163.0 1437.5 158.0 Q 1175.5 29.0 1118.5 23.0 Z" fill="lightgray"></path>
      </clipPath>
      <path clip-path="url(#make-me-a-hanzi-clip-11)" d="M 1120.5 8.0 L 1129.5 3.0 L 1186.5 2.0 L 1450.5 154.0 " fill="none" id="make-me-a-hanzi-animation-11" stroke-dasharray="500 1000" stroke-linecap="round"></path>

      <clipPath id="make-me-a-hanzi-clip-12">
      <path d="M 1684.5 387.0 Q 1853.5 429.0 1858.5 432.0 Q 1868.5 441.0 1863.5 451.0 Q 1854.5 464.0 1821.5 472.0 Q 1794.5 476.0 1686.5 442.0 Q 1586.5 418.0 1522.5 410.0 Q 1480.5 403.0 1510.5 384.0 Q 1562.5 354.0 1637.5 378.0 L 1639.5 378.0 L 1684.5 387.0 Z" fill="lightgray"></path>
      </clipPath>
      <path clip-path="url(#make-me-a-hanzi-clip-12)" d="M 1513.5 399.0 L 1536.5 392.0 L 1576.5 392.0 L 1692.5 414.0 L 1803.5 445.0 L 1853.5 442.0 " fill="none" id="make-me-a-hanzi-animation-12" stroke-dasharray="475 950" stroke-linecap="round"></path>

      <clipPath id="make-me-a-hanzi-clip-13">
      <path d="M 1639.5 378.0 Q 1648.5 360.0 1644.5 272.0 Q 1641.5 221.0 1635.5 128.0 C 1633.5 98.0 1684.5 106.0 1688.5 136.0 Q 1710.5 301.0 1716.5 323.0 Q 1726.5 342.0 1716.5 355.0 Q 1700.5 374.0 1684.5 387.0 C 1661.5 406.0 1630.5 407.0 1639.5 378.0 Z" fill="lightgray"></path>
      </clipPath>
      <path clip-path="url(#make-me-a-hanzi-clip-13)" d="M 1647.5 377.0 L 1675.5 354.0 L 1682.5 338.0 L 1664.5 159.0 L 1640.5 137.0 " fill="none" id="make-me-a-hanzi-animation-13" stroke-dasharray="394 788" stroke-linecap="round"></path>

      <clipPath id="make-me-a-hanzi-clip-14">
      <path d="M 1635.5 128.0 Q 1550.5 119.0 1452.5 107.0 Q 1430.5 106.0 1446.5 87.0 Q 1461.5 72.0 1479.5 67.0 Q 1501.5 61.0 1518.5 66.0 Q 1645.5 99.0 1936.5 98.0 Q 1957.5 98.0 1962.5 107.0 Q 1968.5 119.0 1951.5 133.0 Q 1891.5 179.0 1831.5 160.0 Q 1773.5 151.0 1688.5 136.0 L 1635.5 128.0 Z" fill="lightgray"></path>
      </clipPath>
      <path clip-path="url(#make-me-a-hanzi-clip-14)" d="M 1449.5 97.0 L 1500.5 88.0 L 1868.5 132.0 L 1916.5 125.0 L 1950.5 113.0 " fill="none" id="make-me-a-hanzi-animation-14" stroke-dasharray="635 1270" stroke-linecap="round"></path>

      <clipPath id="make-me-a-hanzi-clip-15">
      <path d="M 2707.5 711.5 L 2736.5 712.5 Q 2761.5 712.5 2783.5 714.5 Q 2806.5 715.5 2831.5 713.5 Q 2856.5 711.5 2862.5 713.5 L 2892.5 715.5 Q 2911.5 717.5 2900.5 735.5 Q 2894.5 744.5 2886.5 749.5 L 2863.5 763.5 Q 2849.5 771.5 2838.5 772.5 Q 2827.5 773.5 2804.5 768.5 Q 2782.5 763.5 2766.5 762.5 L 2373.5 727.5 L 2268.5 720.5 Q 2251.5 721.5 2245.5 715.5 Q 2243.5 710.5 2247.5 705.5 Q 2259.5 689.5 2284.5 683.5 Q 2309.5 676.5 2317.5 676.5 L 2333.5 678.5 L 2367.5 685.5 Q 2368.5 686.5 2377.5 686.5 L 2444.5 695.5 L 2541.5 702.5 Q 2598.5 705.5 2616.5 708.5 Q 2633.5 708.5 2639.5 709.5 L 2707.5 711.5 Z" fill="lightgray"></path>
      </clipPath>
      <path clip-path="url(#make-me-a-hanzi-clip-15)" d="M 2252.5 711.5 L 2316.5 700.5 L 2540.5 723.5 L 2834.5 743.5 L 2894.5 726.5 " fill="none" id="make-me-a-hanzi-animation-15" stroke-dasharray="775 1550" stroke-linecap="round"></path>

      <clipPath id="make-me-a-hanzi-clip-16">
      <path d="M 2377.5 686.5 L 2383.5 666.5 L 2390.5 606.5 L 2394.5 270.5 C 2394.5 240.5 2455.5 247.5 2455.5 277.5 L 2453.5 398.5 L 2453.5 427.5 L 2452.5 538.5 L 2451.5 564.5 L 2452.5 586.5 Q 2452.5 603.5 2453.5 608.5 L 2455.5 621.5 Q 2460.5 654.5 2462.5 657.5 Q 2473.5 676.5 2460.5 685.5 L 2444.5 695.5 C 2419.5 711.5 2368.5 715.5 2377.5 686.5 Z" fill="lightgray"></path>
      </clipPath>
      <path clip-path="url(#make-me-a-hanzi-clip-16)" d="M 2384.5 683.5 L 2423.5 653.5 L 2424.5 304.5 L 2401.5 278.5 " fill="none" id="make-me-a-hanzi-animation-16" stroke-dasharray="561 1122" stroke-linecap="round"></path>

      <clipPath id="make-me-a-hanzi-clip-17">
      <path d="M 2709.5 303.5 L 2717.5 561.5 Q 2717.5 603.5 2722.5 623.5 Q 2720.5 641.5 2732.5 668.5 Q 2740.5 681.5 2734.5 691.5 Q 2725.5 702.5 2720.5 704.5 L 2707.5 711.5 C 2682.5 727.5 2630.5 738.5 2639.5 709.5 L 2644.5 692.5 Q 2646.5 689.5 2650.5 672.5 L 2654.5 632.5 Q 2656.5 594.5 2655.5 588.5 L 2654.5 576.5 L 2654.5 558.5 L 2652.5 438.5 L 2652.5 420.5 L 2649.5 298.5 L 2648.5 258.5 L 2645.5 49.5 L 2650.5 -55.5 Q 2650.5 -72.5 2654.5 -83.5 Q 2656.5 -95.5 2663.5 -95.5 Q 2669.5 -97.5 2676.5 -83.5 Q 2682.5 -66.5 2686.5 -44.5 L 2692.5 -10.5 Q 2696.5 15.5 2696.5 22.5 Q 2696.5 28.5 2700.5 53.5 Q 2705.5 78.5 2705.5 139.5 L 2709.5 260.5 L 2709.5 303.5 Z" fill="lightgray"></path>
      </clipPath>
      <path clip-path="url(#make-me-a-hanzi-clip-17)" d="M 2646.5 706.5 L 2690.5 669.5 L 2675.5 82.5 L 2663.5 -85.5 " fill="none" id="make-me-a-hanzi-animation-17" stroke-dasharray="941 1882" stroke-linecap="round"></path>

      <clipPath id="make-me-a-hanzi-clip-18">
      <path d="M 2654.5 576.5 L 2645.5 583.5 Q 2644.5 584.5 2630.5 589.5 Q 2616.5 594.5 2610.5 594.5 Q 2605.5 594.5 2590.5 589.5 Q 2576.5 584.5 2541.5 578.5 L 2497.5 570.5 L 2451.5 564.5 C 2421.5 560.5 2423.5 546.5 2452.5 538.5 L 2477.5 531.5 Q 2490.5 525.5 2541.5 534.5 L 2608.5 546.5 L 2634.5 550.5 L 2654.5 558.5 C 2669.5 564.5 2669.5 564.5 2654.5 576.5 Z" fill="lightgray"></path>
      </clipPath>
      <path clip-path="url(#make-me-a-hanzi-clip-18)" d="M 2460.5 558.5 L 2467.5 550.5 L 2499.5 549.5 L 2610.5 570.5 L 2646.5 563.5 " fill="none" id="make-me-a-hanzi-animation-18" stroke-dasharray="320 640" stroke-linecap="round"></path>

      <clipPath id="make-me-a-hanzi-clip-19">
      <path d="M 2453.5 398.5 L 2473.5 393.5 Q 2483.5 390.5 2522.5 396.5 L 2564.5 402.5 Q 2587.5 404.5 2631.5 412.5 L 2648.5 418.5 L 2652.5 420.5 C 2665.5 426.5 2665.5 426.5 2652.5 438.5 L 2643.5 446.5 Q 2641.5 446.5 2629.5 452.5 Q 2614.5 457.5 2609.5 457.5 L 2549.5 441.5 Q 2522.5 434.5 2490.5 432.5 Q 2459.5 429.5 2453.5 427.5 C 2424.5 421.5 2424.5 405.5 2453.5 398.5 Z" fill="lightgray"></path>
      </clipPath>
      <path clip-path="url(#make-me-a-hanzi-clip-19)" d="M 2458.5 420.5 L 2471.5 412.5 L 2511.5 413.5 L 2607.5 433.5 L 2647.5 425.5 " fill="none" id="make-me-a-hanzi-animation-19" stroke-dasharray="322 644" stroke-linecap="round"></path>

      <clipPath id="make-me-a-hanzi-clip-20">
      <path d="M 2394.5 270.5 L 2251.5 258.5 Q 2213.5 255.5 2186.5 255.5 L 2131.5 252.5 Q 2105.5 251.5 2123.5 230.5 Q 2131.5 221.5 2143.5 214.5 Q 2154.5 205.5 2173.5 200.5 Q 2193.5 194.5 2199.5 195.5 L 2345.5 227.5 Q 2358.5 228.5 2425.5 239.5 Q 2493.5 250.5 2557.5 253.5 Q 2621.5 255.5 2648.5 258.5 L 2709.5 260.5 L 2957.5 262.5 Q 3010.5 264.5 3013.5 280.5 Q 3014.5 286.5 3002.5 294.5 L 2972.5 311.5 L 2936.5 326.5 Q 2923.5 331.5 2909.5 329.5 L 2862.5 320.5 Q 2853.5 320.5 2825.5 315.5 Q 2797.5 310.5 2762.5 308.5 L 2709.5 303.5 L 2649.5 298.5 L 2516.5 285.5 L 2455.5 277.5 L 2394.5 270.5 Z" fill="lightgray"></path>
      </clipPath>
      <path clip-path="url(#make-me-a-hanzi-clip-20)" d="M 2127.5 241.5 L 2197.5 225.5 L 2555.5 272.5 L 2907.5 295.5 L 3004.5 281.5 " fill="none" id="make-me-a-hanzi-animation-20" stroke-dasharray="1012 2024" stroke-linecap="round"></path>

      <clipPath id="make-me-a-hanzi-clip-21">
      <path d="M 3594.5 560.0 L 3690.5 573.0 Q 3724.5 578.0 3734.5 580.0 L 3760.5 585.0 Q 3796.5 592.0 3796.5 607.0 Q 3795.5 614.0 3776.5 622.0 Q 3757.5 630.0 3747.5 631.0 Q 3740.5 634.0 3731.5 632.0 L 3705.5 626.0 L 3680.5 618.0 Q 3670.5 615.0 3596.5 604.0 L 3535.5 594.0 L 3468.5 585.0 Q 3411.5 578.0 3406.5 578.0 L 3393.5 578.0 L 3360.5 574.0 Q 3339.5 572.0 3350.5 561.0 Q 3370.5 540.0 3413.5 539.0 Q 3420.5 538.0 3435.5 540.0 L 3516.5 550.0 Q 3528.5 552.0 3535.5 552.0 L 3594.5 560.0 Z" fill="lightgray"></path>
      </clipPath>
      <path clip-path="url(#make-me-a-hanzi-clip-21)" d="M 3355.5 568.0 L 3378.5 561.0 L 3427.5 559.0 L 3680.5 594.0 L 3730.5 606.0 L 3787.5 606.0 " fill="none" id="make-me-a-hanzi-animation-21" stroke-dasharray="565 1130" stroke-linecap="round"></path>

      <clipPath id="make-me-a-hanzi-clip-22">
      <path d="M 3588.5 426.0 L 3594.5 560.0 L 3596.5 604.0 L 3596.5 638.0 Q 3596.5 645.0 3600.5 683.0 Q 3604.5 721.0 3609.5 733.0 Q 3615.5 745.0 3615.5 748.0 Q 3615.5 762.0 3586.5 776.0 Q 3544.5 794.0 3533.5 794.0 Q 3517.5 791.0 3520.5 781.0 L 3522.5 770.0 Q 3529.5 759.0 3532.5 732.0 Q 3535.5 704.0 3535.5 698.0 L 3537.5 654.0 L 3535.5 594.0 L 3535.5 552.0 L 3533.5 422.0 C 3533.5 392.0 3587.5 396.0 3588.5 426.0 Z" fill="lightgray"></path>
      </clipPath>
      <path clip-path="url(#make-me-a-hanzi-clip-22)" d="M 3531.5 783.0 L 3570.5 740.0 L 3562.5 452.0 L 3539.5 429.0 " fill="none" id="make-me-a-hanzi-animation-22" stroke-dasharray="507 1014" stroke-linecap="round"></path>

      <clipPath id="make-me-a-hanzi-clip-23">
      <path d="M 3514.5 386.0 L 3599.5 393.0 Q 3603.5 395.0 3614.5 395.0 L 3682.5 398.0 L 3853.5 404.0 L 3957.5 400.0 Q 3978.5 399.0 3989.5 404.0 Q 3995.5 410.0 3993.5 417.0 Q 3992.5 427.0 3962.5 445.0 Q 3936.5 460.0 3909.5 463.0 L 3847.5 452.0 L 3588.5 426.0 L 3533.5 422.0 L 3430.5 413.0 Q 3339.5 404.0 3326.5 404.0 L 3190.5 394.0 Q 3174.5 394.0 3173.5 390.0 Q 3172.5 386.0 3176.5 377.0 Q 3181.5 368.0 3192.5 364.0 Q 3208.5 353.0 3214.5 352.0 Q 3234.5 341.0 3243.5 342.0 Q 3252.5 342.0 3277.5 349.0 L 3316.5 359.0 L 3363.5 368.0 Q 3389.5 373.0 3405.5 374.0 L 3449.5 378.0 L 3514.5 386.0 Z" fill="lightgray"></path>
      </clipPath>
      <path clip-path="url(#make-me-a-hanzi-clip-23)" d="M 3180.5 385.0 L 3242.5 370.0 L 3419.5 396.0 L 3906.5 432.0 L 3959.5 423.0 L 3981.5 413.0 " fill="none" id="make-me-a-hanzi-animation-23" stroke-dasharray="937 1874" stroke-linecap="round"></path>

      <clipPath id="make-me-a-hanzi-clip-24">
      <path d="M 3416.5 48.0 Q 3414.5 39.0 3405.5 18.0 Q 3386.5 -24.0 3412.5 -62.0 L 3419.5 -77.0 Q 3422.5 -84.0 3431.5 -89.0 Q 3446.5 -92.0 3464.5 -34.0 Q 3472.5 -4.0 3477.5 21.0 L 3487.5 74.0 Q 3495.5 119.0 3496.5 145.0 L 3512.5 295.0 Q 3520.5 371.0 3519.5 372.0 L 3514.5 386.0 C 3504.5 414.0 3441.5 407.0 3449.5 378.0 L 3453.5 363.0 Q 3459.5 346.0 3459.5 337.0 Q 3460.5 327.0 3459.5 289.0 Q 3458.5 251.0 3456.5 237.0 L 3451.5 207.0 Q 3442.5 129.0 3435.5 112.0 Q 3428.5 94.0 3428.5 87.0 L 3416.5 48.0 Z" fill="lightgray"></path>
      </clipPath>
      <path clip-path="url(#make-me-a-hanzi-clip-24)" d="M 3456.5 372.0 L 3488.5 352.0 L 3488.5 311.0 L 3463.5 103.0 L 3433.5 -9.0 L 3432.5 -79.0 " fill="none" id="make-me-a-hanzi-animation-24" stroke-dasharray="602 1204" stroke-linecap="round"></path>

      <clipPath id="make-me-a-hanzi-clip-25">
      <path d="M 3614.5 395.0 L 3621.5 380.0 Q 3629.5 367.0 3636.5 291.0 L 3636.5 200.0 L 3638.5 116.0 L 3633.5 37.0 Q 3630.5 3.0 3616.5 -10.0 Q 3604.5 -14.0 3582.5 -3.0 L 3557.5 10.0 L 3540.5 16.0 Q 3530.5 21.0 3527.5 17.0 Q 3524.5 12.0 3532.5 4.0 L 3575.5 -46.0 L 3616.5 -102.0 Q 3632.5 -118.0 3652.5 -101.0 Q 3664.5 -94.0 3674.5 -76.0 Q 3685.5 -58.0 3690.5 -30.0 Q 3691.5 -14.0 3691.5 35.0 L 3682.5 286.0 L 3683.5 288.0 L 3686.5 341.0 Q 3688.5 360.0 3693.5 368.0 Q 3699.5 376.0 3697.5 381.0 Q 3697.5 390.0 3682.5 398.0 C 3660.5 418.0 3601.5 422.0 3614.5 395.0 Z" fill="lightgray"></path>
      </clipPath>
      <path clip-path="url(#make-me-a-hanzi-clip-25)" d="M 3621.5 394.0 L 3658.5 364.0 L 3659.5 354.0 L 3663.5 73.0 L 3658.5 -5.0 L 3650.5 -31.0 L 3636.5 -51.0 L 3586.5 -28.0 L 3533.5 12.0 " fill="none" id="make-me-a-hanzi-animation-25" stroke-dasharray="718 1436" stroke-linecap="round"></path>

      <clipPath id="make-me-a-hanzi-clip-26">
      <path d="M 3320.5 255.0 Q 3312.5 257.0 3298.5 226.0 Q 3283.5 199.0 3247.5 157.0 Q 3211.5 115.0 3206.5 85.0 Q 3202.5 55.0 3224.5 51.0 Q 3265.5 43.0 3299.5 104.0 Q 3319.5 151.0 3324.5 174.0 Q 3338.5 253.0 3320.5 255.0 Z" fill="lightgray"></path>
      </clipPath>
      <path clip-path="url(#make-me-a-hanzi-clip-26)" d="M 3319.5 248.0 L 3311.5 210.0 L 3292.5 166.0 L 3262.5 114.0 L 3226.5 71.0 " fill="none" id="make-me-a-hanzi-animation-26" stroke-dasharray="331 662" stroke-linecap="round"></path>

      <clipPath id="make-me-a-hanzi-clip-27">
      <path d="M 3753.5 264.0 L 3766.5 248.0 L 3824.5 160.0 L 3848.5 118.0 Q 3862.5 94.0 3867.5 88.0 Q 3871.5 80.0 3883.5 69.0 Q 3896.5 58.0 3902.5 58.0 Q 3909.5 58.0 3919.5 71.0 Q 3929.5 84.0 3929.5 103.0 Q 3930.5 122.0 3924.5 137.0 Q 3919.5 151.0 3902.5 175.0 Q 3885.5 199.0 3876.5 208.0 Q 3850.5 236.0 3804.5 258.0 L 3762.5 274.0 Q 3755.5 276.0 3751.5 274.0 Q 3748.5 271.0 3753.5 264.0 Z" fill="lightgray"></path>
      </clipPath>
      <path clip-path="url(#make-me-a-hanzi-clip-27)" d="M 3757.5 270.0 L 3813.5 225.0 L 3853.5 181.0 L 3890.5 121.0 L 3902.5 70.0 " fill="none" id="make-me-a-hanzi-animation-27" stroke-dasharray="382 764" stroke-linecap="round"></path>

</g>
</svg>
